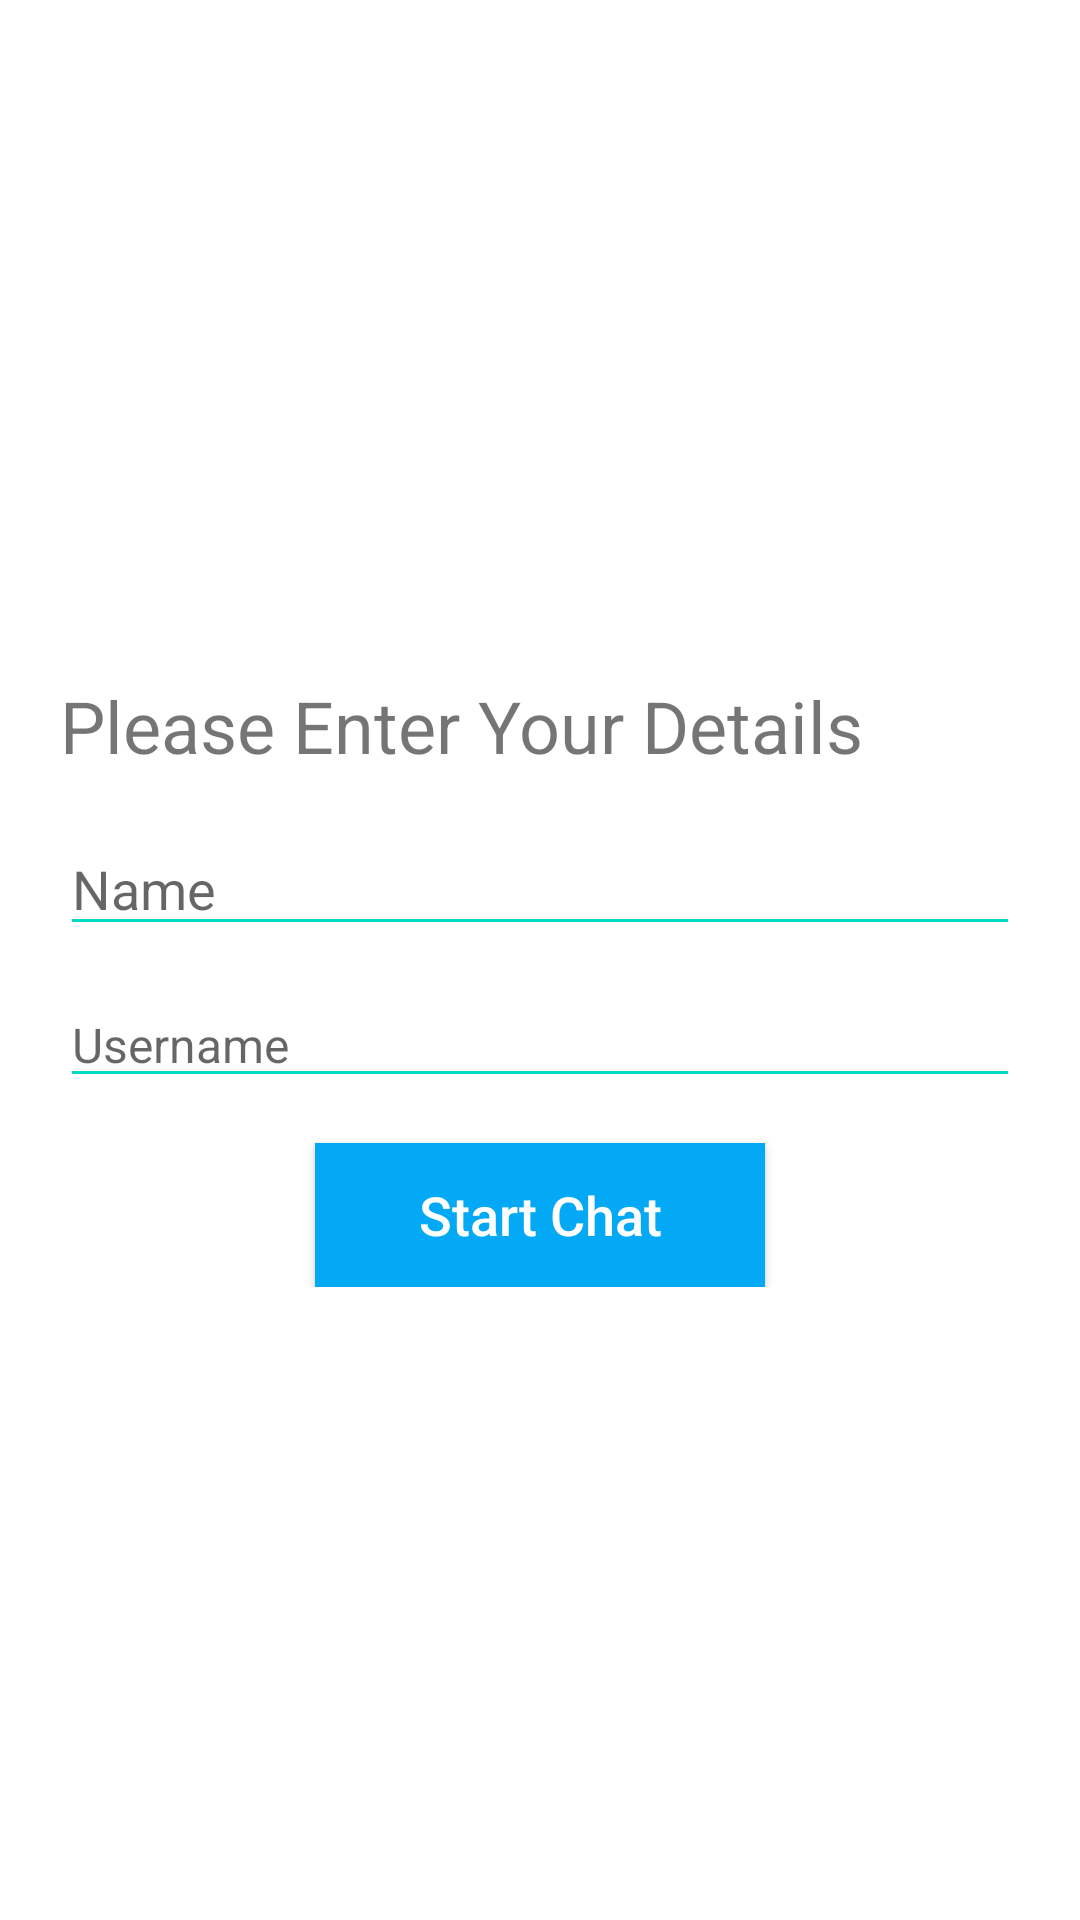

Here is an Android app screen rendered from its layout file. Give the layout XML and the strings, colors and styles it references.
<!-- AndroidManifest.xml: application theme AppTheme -->
<!-- res/layout/activity_login.xml -->
<?xml version="1.0" encoding="utf-8"?>
<LinearLayout
    xmlns:android="http://schemas.android.com/apk/res/android"
    android:id="@+id/root_view_login_activity"
    style="@style/MatchParent"
    android:layout_gravity="center_vertical"
    android:gravity="center_vertical"
    android:layout_marginBottom="10dp"
    android:orientation="vertical">


    <ImageView
        android:layout_width="wrap_content"
        android:layout_height="wrap_content"
        android:layout_gravity="center"
        android:background="@drawable/ic_launcher"/>

    <LinearLayout
        android:layout_width="match_parent"
        android:orientation="vertical"
        android:layout_margin="20dp"
        android:layout_gravity="center_vertical"
        android:gravity="center_vertical"
        android:layout_height="wrap_content">

        <TextView
            style="@style/MatchWidth"
            android:textSize="24sp"
            android:layout_marginTop="15dp"
            android:typeface="sans"
            android:text="Please Enter Your Details " />

        <EditText
            android:layout_marginTop="16dp"
            android:id="@+id/user_login"
            style="@style/MatchWidth"
            android:hint="Name "
            android:textColor="@color/black"
            android:singleLine="true"
            android:textSize="18sp" />

        <EditText
            android:id="@+id/user_full_name"
            style="@style/MatchWidth"
            android:layout_marginTop="12dp"
            android:hint="@string/hint_user_full_name"
            android:paddingTop="@dimen/padding_top"
            android:textColor="@color/black"
            android:singleLine="true"
            android:textSize="16sp" />

        <Button
            android:layout_width="150dp"
            android:layout_height="wrap_content"
            android:id="@+id/signInButton"
            android:background="#03A9F4"
            android:text="Start Chat"
            android:textSize="18sp"
            android:textAllCaps="false"
            android:textColor="@color/white"
            android:layout_marginTop="15dp"
            android:layout_gravity="center"/>

    </LinearLayout>

</LinearLayout>
<!-- resources referenced by this layout -->
<resources>
  <color name="black">#000000</color>
  <color name="white">#FFFFFF</color>
  <!-- drawable ic_launcher: png bitmap (mipmap-xhdpi, 6591 bytes) -->
  <string name="hint_user_full_name">Username</string>
  <style name="MatchParent">
          <item name="android:layout_width">match_parent</item>
          <item name="android:layout_height">match_parent</item>
      </style>
  <style name="MatchWidth">
          <item name="android:layout_width">match_parent</item>
          <item name="android:layout_height">wrap_content</item>
      </style>
  <style name="AppTheme" parent="AppTheme.Base" />
  <style name="AppTheme.Base" parent="Theme.AppCompat.Light">
          <item name="colorControlActivated">@color/color_accent</item>
          <item name="colorControlHighlight">@color/color_accent</item>
          <item name="colorControlNormal">@color/color_accent</item>
          <item name="android:textColorPrimary">@android:color/white</item>
          <item name="android:textColorSecondary">@android:color/white</item>
          <item name="colorPrimary">@color/color_primary</item>
          <item name="colorPrimaryDark">@color/color_primary_dark</item>
          <item name="colorAccent">@color/color_accent</item>
  
          <item name="android:windowBackground">@color/background_app_color</item>
      </style>
  <color name="color_accent">#03DAC5</color>
  <color name="color_primary">#6200EE</color>
  <color name="color_primary_dark">#03A9F4</color>
  <color name="background_app_color">#ffffff</color>
</resources>
